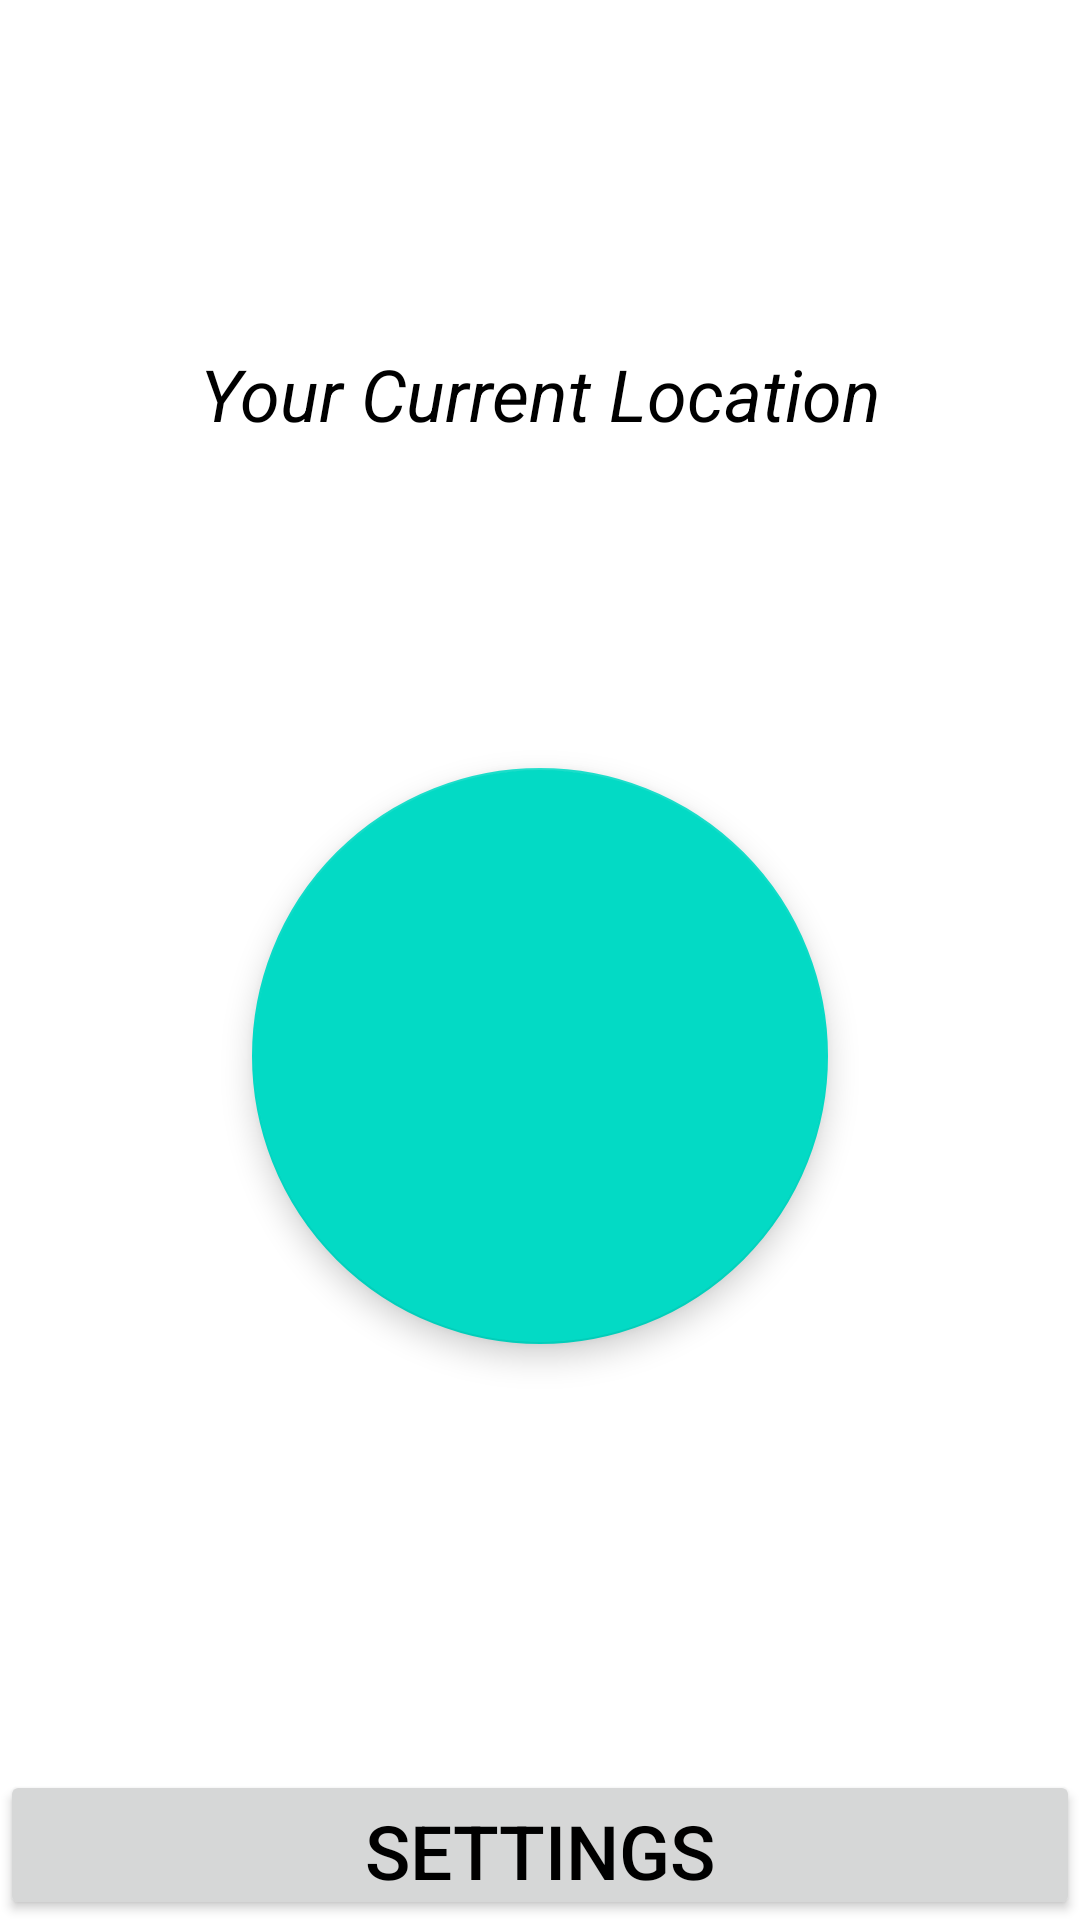

Layout XML and referenced resources for this Android screen:
<!-- AndroidManifest.xml: application theme Theme.Cuidate -->
<!-- res/layout/activity_home.xml -->
<?xml version="1.0" encoding="utf-8"?>
<androidx.coordinatorlayout.widget.CoordinatorLayout xmlns:android="http://schemas.android.com/apk/res/android"
    xmlns:app="http://schemas.android.com/apk/res-auto"
    xmlns:tools="http://schemas.android.com/tools"
    android:layout_width="match_parent"
    android:layout_height="match_parent"
    android:fitsSystemWindows="true"
    tools:context=".Home">
    <include layout="@layout/content_home" />

</androidx.coordinatorlayout.widget.CoordinatorLayout>
<!-- res/layout/content_home.xml (included above) -->
<?xml version="1.0" encoding="utf-8"?>
<androidx.core.widget.NestedScrollView xmlns:android="http://schemas.android.com/apk/res/android"
    xmlns:app="http://schemas.android.com/apk/res-auto"
    xmlns:tools="http://schemas.android.com/tools"
    android:layout_width="match_parent"
    android:layout_height="match_parent"
    android:fillViewport="true"
    app:layout_behavior="@string/appbar_scrolling_view_behavior"
    tools:context=".Home"
    tools:showIn="@layout/activity_home">
    <RelativeLayout
        android:layout_width="match_parent"
        android:layout_height="match_parent">
            <com.google.android.material.floatingactionbutton.FloatingActionButton
            android:id="@+id/helpButton"
            android:layout_width="wrap_content"
            android:layout_height="wrap_content"
            android:layout_centerHorizontal="true"
            android:layout_gravity="center_horizontal"
                android:src="@drawable/help_icon"
                app:fabCustomSize="192dp"
                app:maxImageSize="160dp"
            android:drawingCacheQuality="high"
            android:scaleType="center"
                android:layout_marginTop="256dp" />
        <TextView
            android:id="@+id/lblLocation"
            android:layout_width="wrap_content"
            android:layout_height="wrap_content"
            android:textStyle="italic"
            android:layout_centerHorizontal="true"
            android:layout_marginTop="100dp"
            android:textAlignment="center"
            android:padding="15dp"
            android:text="Your Current Location"
            android:textColor="#000000"
            android:textSize="24dp" />
        <Button
            android:id="@+id/cameraButton"
            android:layout_width="150dp"
            android:layout_height="150dp"
            android:layout_centerHorizontal="true"
            android:layout_marginTop="480dp"
            android:background="@drawable/button_image"
            android:textColor="#000000"
            android:textSize="25.0sp" />
        <Button
            android:id="@+id/settingsButton"
            android:layout_width="match_parent"
            android:layout_height="50dp"
            android:text="Settings"
            android:layout_centerHorizontal="true"
            android:layout_alignParentBottom="true"
            android:textColor="#000000"
            android:textSize="25.0sp" />
    </RelativeLayout>
</androidx.core.widget.NestedScrollView>
<!-- resources referenced by this layout -->
<resources>
  <style name="Theme.Cuidate" parent="Theme.MaterialComponents.DayNight.DarkActionBar">
          
          <item name="colorPrimary">@color/purple_500</item>
          <item name="colorPrimaryVariant">@color/purple_700</item>
          <item name="colorOnPrimary">@color/white</item>
          
          <item name="colorSecondary">@color/teal_200</item>
          <item name="colorSecondaryVariant">@color/teal_700</item>
          <item name="colorOnSecondary">@color/black</item>
          
          <item name="android:statusBarColor" tools:targetApi="l">?attr/colorPrimaryVariant</item>
          
      </style>
  <color name="purple_500">#FF6200EE</color>
  <color name="purple_700">#FF3700B3</color>
  <color name="white">#FFFFFFFF</color>
  <color name="teal_200">#FF03DAC5</color>
  <color name="teal_700">#FF018786</color>
  <color name="black">#FF000000</color>
</resources>
